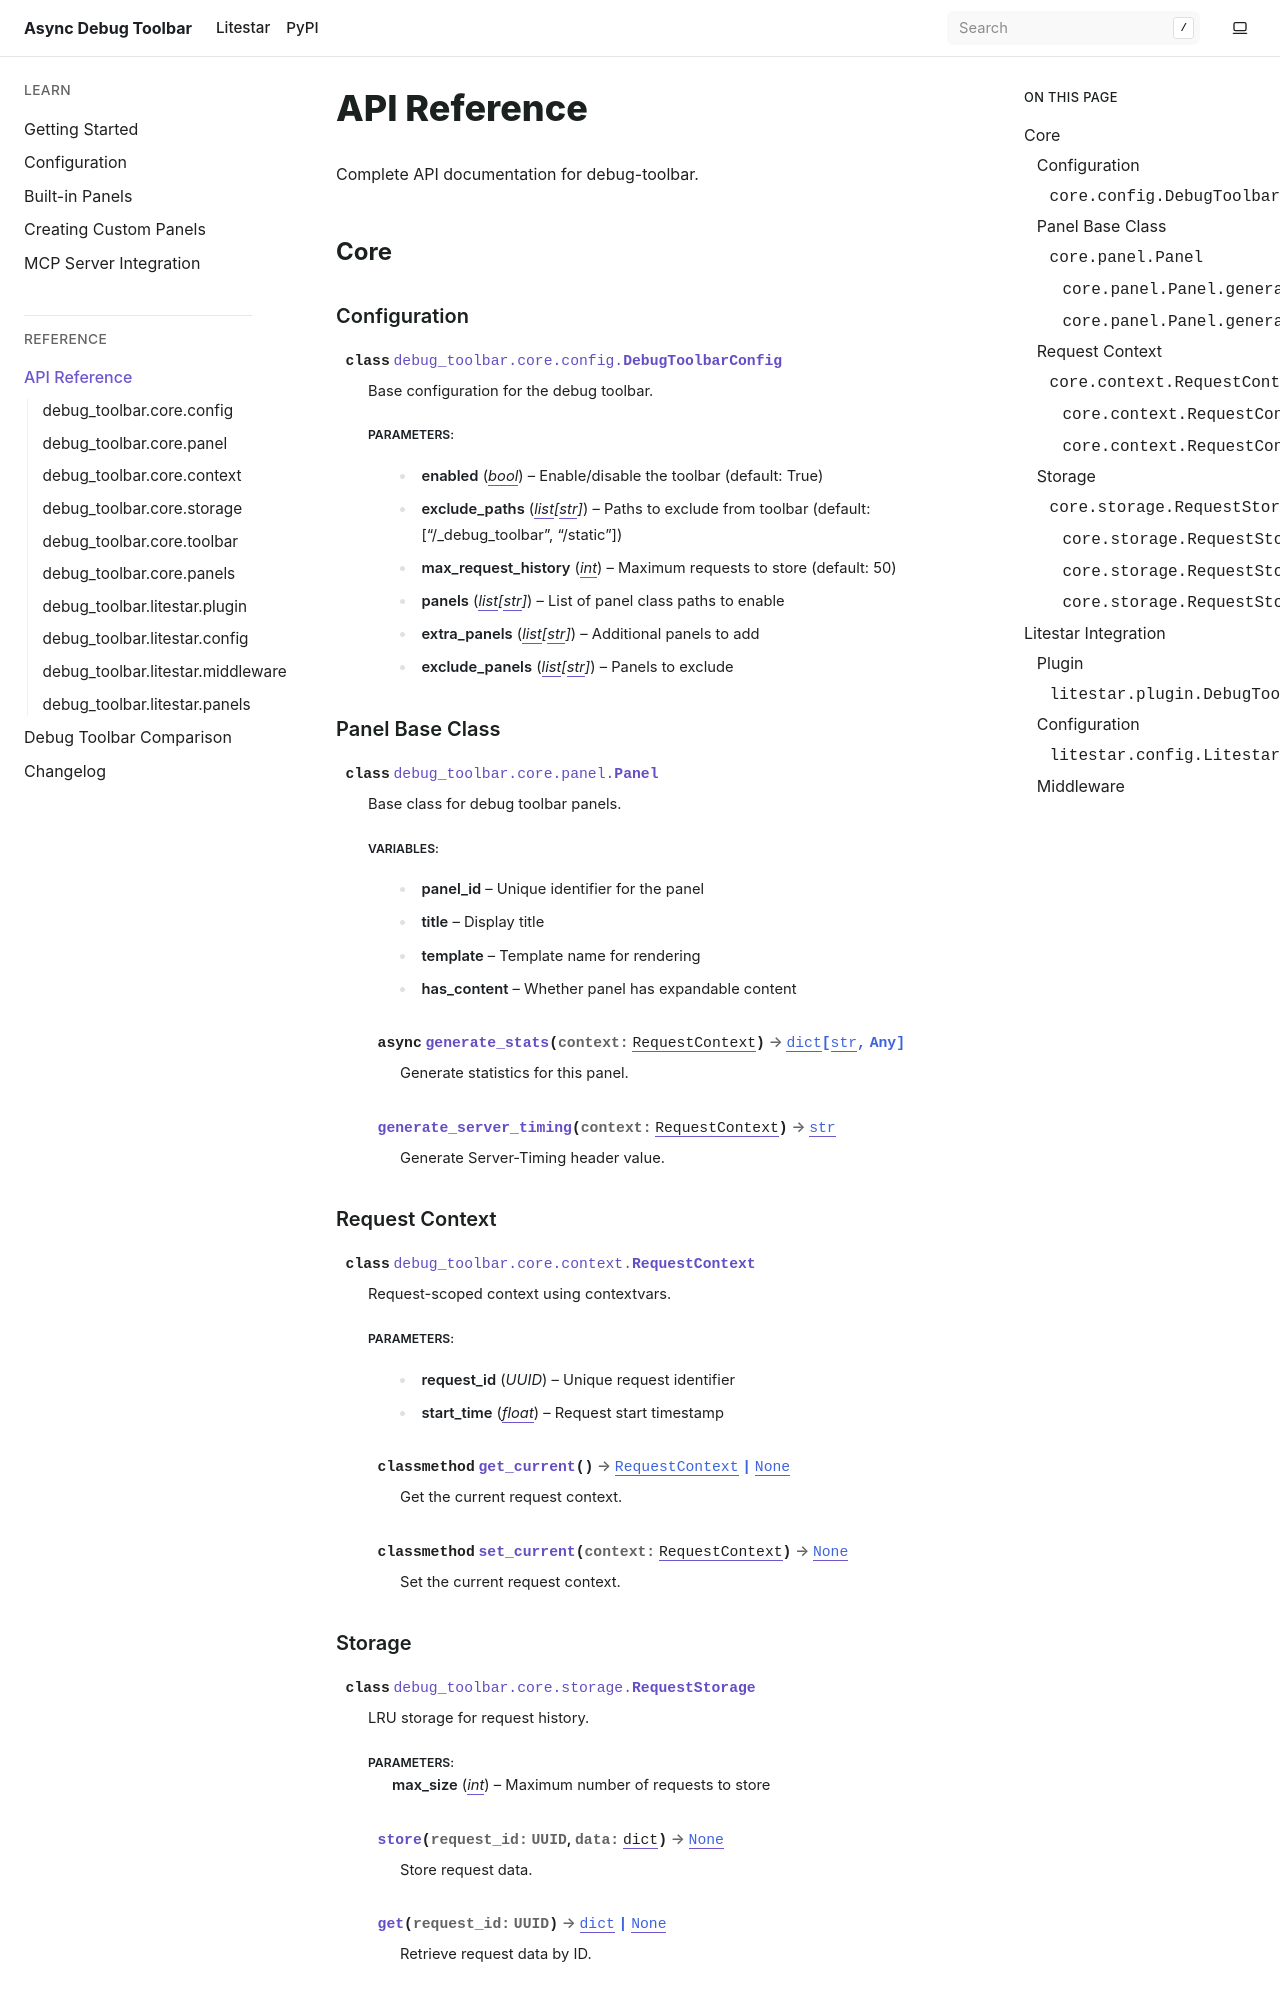

repository: JacobCoffee/debug-toolbar · page: pr-preview/pr-29/api/index.html · generator: sphinx

# API Reference

Complete API documentation for debug-toolbar.

## Core

### Configuration

```{eval-rst}
.. py:class:: debug_toolbar.core.config.DebugToolbarConfig

   Base configuration for the debug toolbar.

   :param enabled: Enable/disable the toolbar (default: True)
   :type enabled: bool
   :param exclude_paths: Paths to exclude from toolbar (default: ["/_debug_toolbar", "/static"])
   :type exclude_paths: list[str]
   :param max_request_history: Maximum requests to store (default: 50)
   :type max_request_history: int
   :param panels: List of panel class paths to enable
   :type panels: list[str]
   :param extra_panels: Additional panels to add
   :type extra_panels: list[str]
   :param exclude_panels: Panels to exclude
   :type exclude_panels: list[str]
```

### Panel Base Class

```{eval-rst}
.. py:class:: debug_toolbar.core.panel.Panel

   Base class for debug toolbar panels.

   :cvar panel_id: Unique identifier for the panel
   :cvar title: Display title
   :cvar template: Template name for rendering
   :cvar has_content: Whether panel has expandable content

   .. py:method:: generate_stats(context: RequestContext) -> dict[str, Any]
      :async:

      Generate statistics for this panel.

   .. py:method:: generate_server_timing(context: RequestContext) -> str

      Generate Server-Timing header value.
```

### Request Context

```{eval-rst}
.. py:class:: debug_toolbar.core.context.RequestContext

   Request-scoped context using contextvars.

   :param request_id: Unique request identifier
   :type request_id: UUID
   :param start_time: Request start timestamp
   :type start_time: float

   .. py:method:: get_current() -> RequestContext | None
      :classmethod:

      Get the current request context.

   .. py:method:: set_current(context: RequestContext) -> None
      :classmethod:

      Set the current request context.
```
